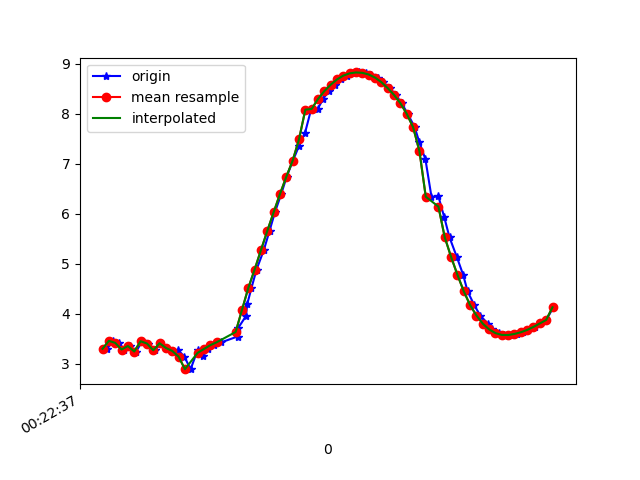

The table this chart was drawn from, first rows:
1617668557295, 364193943136409, 3.3027215, -1.0193206, 9.170225
1617668557312, 364193962367179, 3.461, -1.156, 9.095
1617668557332, 364193981597949, 3.421, -1.16, 9.11
1617668557347, 364194000828719, 3.288, -1.23, 9.15
1617668557367, 364194020059489, 3.359, -1.228, 9.124
1617668557386, 364194039290259, 3.248, -1.226, 9.164
1617668557405, 364194058521029, 3.454, -1.29, 9.08
1617668557425, 364194077751799, 3.408, -1.278, 9.099
1617668557446, 364194096982569, 3.273, -1.334, 9.14
1617668557462, 364194116213339, 3.414, -1.341, 9.088
1617668557481, 364194135444109, 3.32, -1.341, 9.123
1617668557501, 364194154674879, 3.245, -1.521, 9.121
1617668557519, 364194173905649, 3.276, -1.534, 9.108
1617668557538, 364194193136419, 3.146, -1.561, 9.149
1617668557558, 364194212367189, 2.896, -1.103, 9.297
1617668557580, 364194231597959, 3.277, -1.662, 9.085
1617668557598, 364194250828729, 3.166, -1.672, 9.122
1617668557614, 364194270059499, 3.298, -1.7, 9.07
1617668557633, 364194289290269, 3.375, -1.655, 9.05
1617668557655, 364194308521039, 3.432, -1.6, 9.039
1617668557706, 364194327751809, 3.548, -1.534, 9.005
1617668557709, 364194346982579, 3.728, -1.488, 8.94
1617668557732, 364194366213349, 3.951, -1.435, 8.853
1617668557737, 364194385444119, 4.206, -1.324, 8.752
1617668557750, 364194404674889, 4.519, -1.187, 8.615
1617668557766, 364194423905659, 4.887, -1.099, 8.423
1617668557789, 364194443136429, 5.276, -1.051, 8.191
1617668557807, 364194462367199, 5.66, -0.9507, 7.944
1617668557824, 364194481597969, 6.031, -0.7424, 7.688
1617668557844, 364194500828739, 6.397, -0.4641, 7.41
1617668557861, 364194520059509, 6.741, -0.1935, 7.11
1617668557881, 364194539290279, 7.064, 0.05372, 6.793
1617668557900, 364194558521049, 7.358, 0.2992, 6.466
1617668557919, 364194577751819, 7.618, 0.5449, 6.141
1617668557938, 364194596982589, 8.081, 0.7272, 5.496
1617668557959, 364194616213359, 8.095, 1.018, 5.429
1617668557976, 364194635444129, 8.295, 1.205, 5.077
1617668557994, 364194654674899, 8.452, 1.377, 4.765
1617668558013, 364194673905669, 8.58, 1.525, 4.482
1617668558034, 364194693136439, 8.685, 1.634, 4.235
1617668558051, 364194712367209, 8.762, 1.703, 4.045
1617668558071, 364194731597979, 8.807, 1.748, 3.927
1617668558090, 364194750828749, 8.825, 1.781, 3.871
1617668558110, 364194770059519, 8.817, 1.794, 3.884
1617668558128, 364194789290289, 8.784, 1.782, 3.963
1617668558148, 364194808521059, 8.722, 1.754, 4.11
1617668558166, 364194827751829, 8.63, 1.713, 4.316
1617668558187, 364194846982599, 8.511, 1.651, 4.569
1617668558205, 364194866213369, 8.375, 1.545, 4.849
1617668558224, 364194885444139, 8.21, 1.396, 5.165
1617668558243, 364194904674909, 7.998, 1.237, 5.526
1617668558265, 364194923905679, 7.732, 1.068, 5.926
1617668558280, 364194943136449, 7.425, 0.9057, 6.331
1617668558299, 364194962367219, 7.088, 0.7328, 6.728
1617668558318, 364194981597989, 6.342, -0.1359, 7.47
1617668558340, 364195000828759, 6.347, 0.302, 7.461
1617668558358, 364195020059529, 5.94, 0.0849, 7.794
1617668558375, 364195039290299, 5.53, -0.092, 8.09
1617668558398, 364195058521069, 5.138, -0.2588, 8.341
1617668558418, 364195077751839, 4.781, -0.4296, 8.544
1617668558432, 364195096982609, 4.451, -0.5957, 8.71
... 14 more rows
